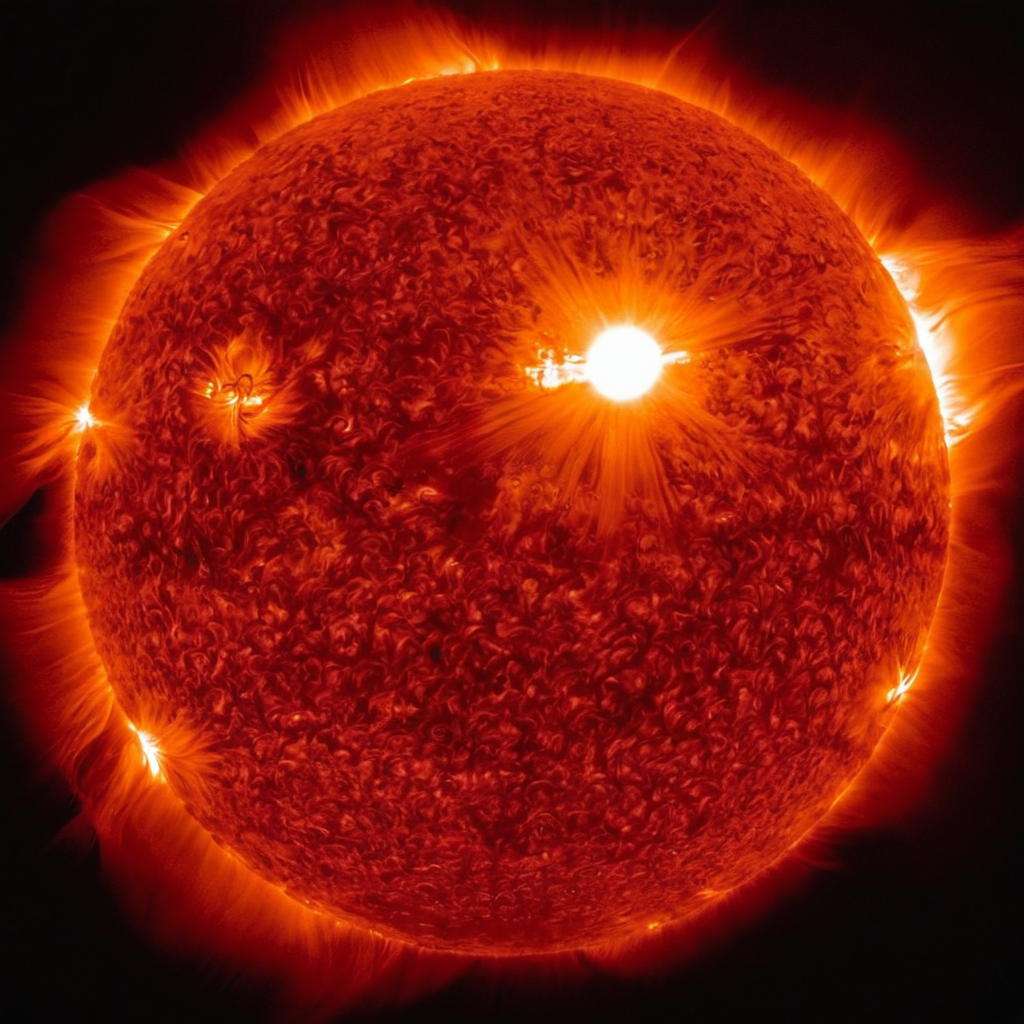
Generation parameters embedded in this image by AUTOMATIC1111 Stable Diffusion web UI or a fork of it (Forge, ...) (PNG 'parameters' text chunk):
photograph of the sun
Steps: 50, Sampler: DPM++ 2M, Schedule type: Karras, CFG scale: 7, Seed: 1726918326, Size: 1024x1024, Model hash: c9e3e68f89, Model: Juggernaut-XL_v9_RunDiffusionPhoto_v2, RNG: CPU, Version: v1.10.1